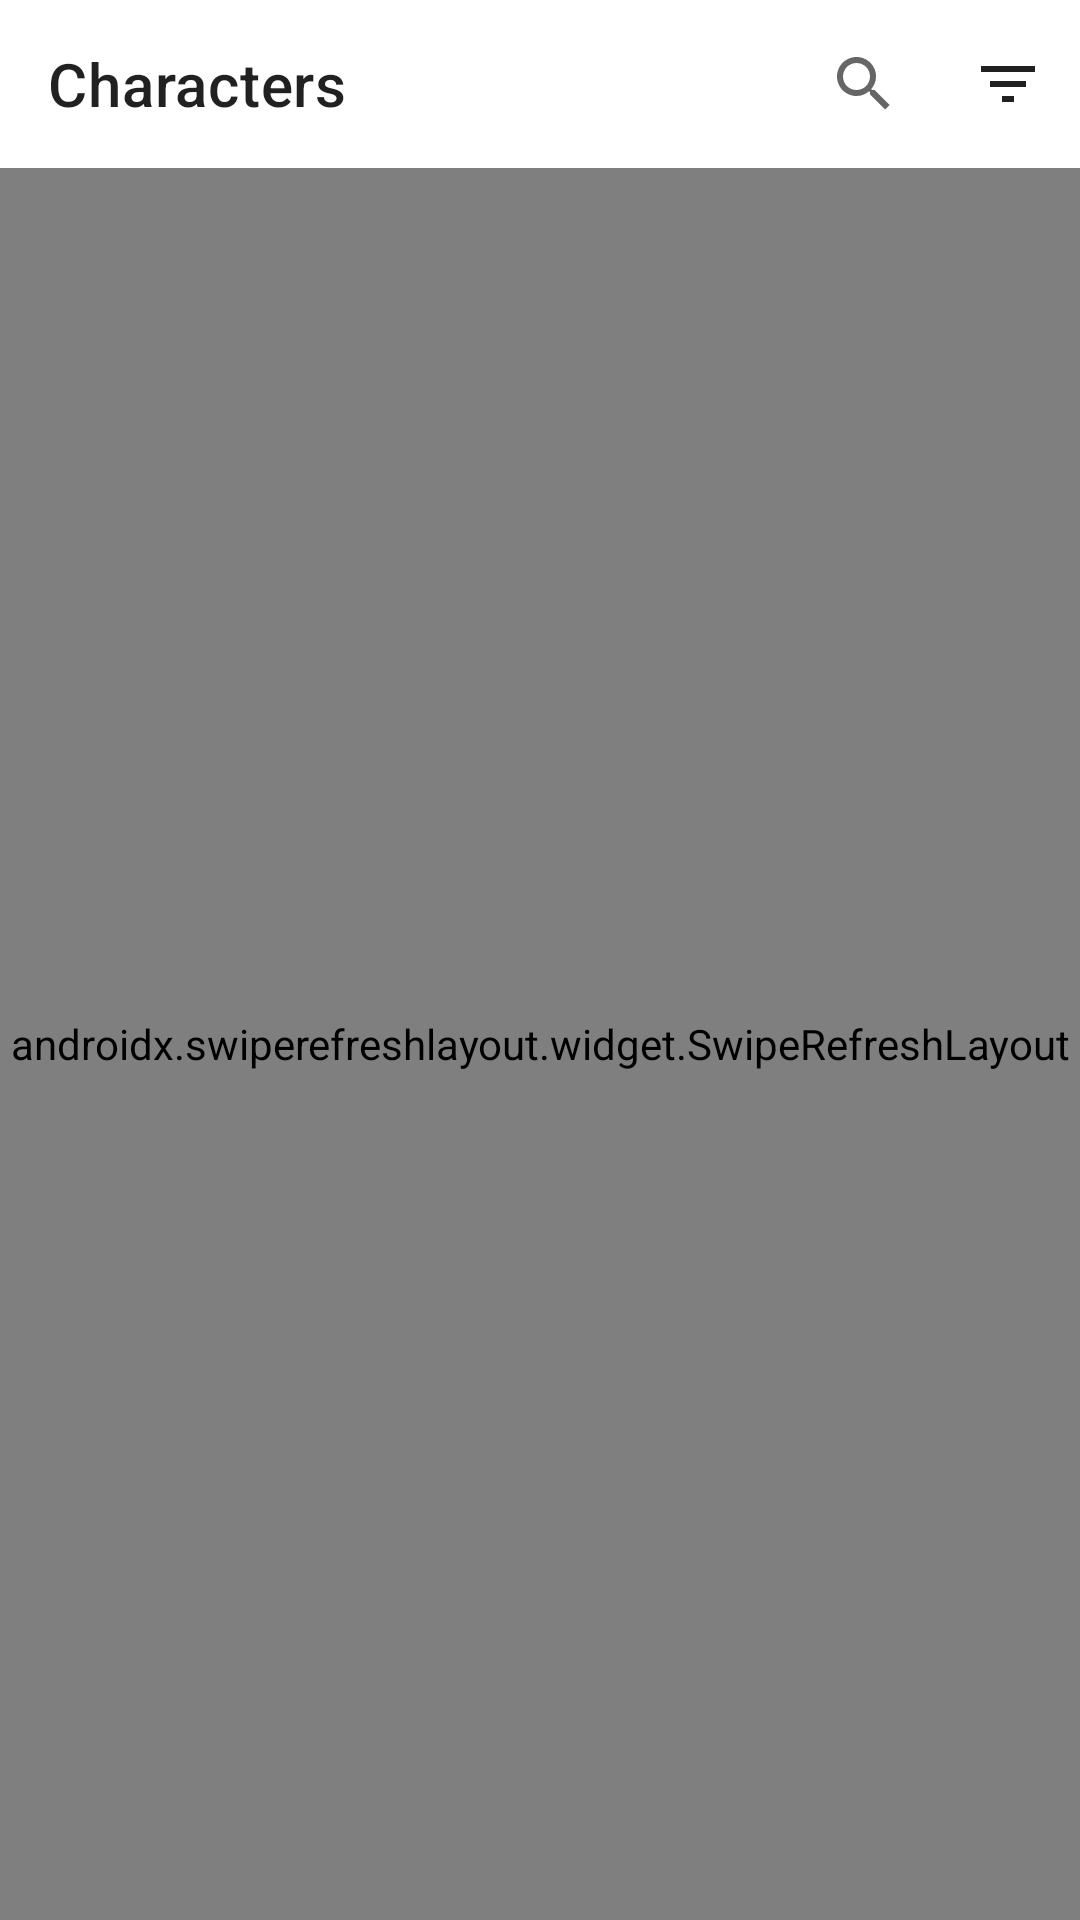

Here is an Android app screen rendered from its layout file. Give the layout XML and the strings, colors and styles it references.
<!-- AndroidManifest.xml: fallback theme Theme.MaterialComponents.DayNight.NoActionBar -->
<!-- res/layout/fragment_character_list.xml -->
<?xml version="1.0" encoding="utf-8"?>
<androidx.appcompat.widget.LinearLayoutCompat xmlns:android="http://schemas.android.com/apk/res/android"
    xmlns:app="http://schemas.android.com/apk/res-auto"
    xmlns:tools="http://schemas.android.com/tools"
    android:layout_width="match_parent"
    android:layout_height="match_parent"
    android:orientation="vertical"
    tools:context=".presentation.screen.feature.MainActivity">

    <com.google.android.material.appbar.AppBarLayout
        android:layout_width="match_parent"
        android:layout_height="wrap_content"
        android:background="?android:attr/colorBackground">

        <androidx.appcompat.widget.Toolbar
            android:id="@+id/toolbar"
            android:layout_width="match_parent"
            android:layout_height="wrap_content"
            app:title="@string/character_list_screen_title">

            <ProgressBar
                android:id="@+id/pb_loading"
                android:layout_width="wrap_content"
                android:layout_height="wrap_content"
                android:layout_gravity="end"
                android:scaleX="0.5"
                android:scaleY="0.5"
                android:visibility="gone" />

            <androidx.appcompat.widget.AppCompatImageButton
                android:id="@+id/btn_filter"
                android:layout_width="wrap_content"
                android:layout_height="wrap_content"
                android:layout_gravity="end"
                android:background="?android:selectableItemBackgroundBorderless"
                android:contentDescription="@string/btn_filter_content_description"
                android:padding="@dimen/toolbar_image_button_padding"
                android:src="@drawable/toolbar_filter_button_icon" />

            <androidx.appcompat.widget.SearchView
                android:id="@+id/sv_search"
                android:layout_width="wrap_content"
                android:layout_height="wrap_content"
                android:layout_gravity="end"
                app:queryHint="@string/toolbar_search_view_hint" />

        </androidx.appcompat.widget.Toolbar>

        <TextView
            android:id="@+id/tv_error_bar"
            android:layout_width="match_parent"
            android:layout_height="wrap_content"
            android:background="@color/red"
            android:gravity="center"
            android:paddingVertical="@dimen/tv_error_bar_vertical_padding"
            android:textColor="@color/white"
            android:visibility="gone"
            tools:text="@string/error_message_network_connection_error" />

    </com.google.android.material.appbar.AppBarLayout>

    <FrameLayout
        android:layout_width="match_parent"
        android:layout_height="match_parent">

        <TextView
            android:id="@+id/tv_not_found"
            android:layout_width="wrap_content"
            android:layout_height="wrap_content"
            android:layout_gravity="center"
            android:text="@string/message_such_items_not_found"
            android:textSize="@dimen/common_text_size_medium" />

        <androidx.swiperefreshlayout.widget.SwipeRefreshLayout
            android:id="@+id/srl_refresh"
            android:layout_width="match_parent"
            android:layout_height="match_parent">

            <androidx.recyclerview.widget.RecyclerView
                android:id="@+id/rv_list"
                android:layout_width="match_parent"
                android:layout_height="match_parent"
                android:orientation="vertical"
                android:scrollbars="vertical"
                app:layoutManager="androidx.recyclerview.widget.GridLayoutManager"
                app:spanCount="2"
                tools:itemCount="5"
                tools:listitem="@layout/list_item_character" />

        </androidx.swiperefreshlayout.widget.SwipeRefreshLayout>

    </FrameLayout>

</androidx.appcompat.widget.LinearLayoutCompat>
<!-- res/layout/list_item_character.xml (included above) -->
<?xml version="1.0" encoding="utf-8"?>
<com.google.android.material.card.MaterialCardView xmlns:android="http://schemas.android.com/apk/res/android"
    xmlns:app="http://schemas.android.com/apk/res-auto"
    xmlns:tools="http://schemas.android.com/tools"
    android:layout_width="match_parent"
    android:layout_height="wrap_content"
    app:cardCornerRadius="@dimen/common_card_view_corner_radius"
    app:cardElevation="@dimen/common_card_view_elevation">

    <androidx.appcompat.widget.LinearLayoutCompat
        android:layout_width="match_parent"
        android:layout_height="wrap_content"
        android:gravity="center_horizontal"
        android:orientation="vertical"
        android:padding="@dimen/list_item_content_padding">

        <ImageView
            android:id="@+id/iv_image"
            android:layout_width="match_parent"
            android:layout_height="@dimen/list_item_image_height"
            android:contentDescription="@string/character_image_content_description"
            tools:src="@drawable/character_image_placeholder" />

        <TextView
            android:id="@+id/tv_name"
            android:layout_width="wrap_content"
            android:layout_height="wrap_content"
            android:layout_marginTop="@dimen/list_item_content_padding"
            android:textAlignment="center"
            android:textSize="@dimen/list_item_title_text_size"
            android:textStyle="bold"
            tools:text="John Doe" />

        <TextView
            android:id="@+id/tv_species"
            android:layout_width="wrap_content"
            android:layout_height="wrap_content"
            android:textAlignment="center"
            tools:text="Species: Human" />

        <TextView
            android:id="@+id/tv_gender"
            android:layout_width="wrap_content"
            android:layout_height="wrap_content"
            android:textAlignment="center"
            tools:text="Gender: Male" />

        <TextView
            android:id="@+id/tv_status"
            android:layout_width="wrap_content"
            android:layout_height="wrap_content"
            android:textAlignment="center"
            tools:text="Status: Unknown" />

    </androidx.appcompat.widget.LinearLayoutCompat>

</com.google.android.material.card.MaterialCardView>
<!-- resources referenced by this layout -->
<resources>
  <color name="red">#E10404</color>
  <color name="white">#FFFFFF</color>
  <dimen name="common_card_view_corner_radius">20dp</dimen>
  <dimen name="common_card_view_elevation">4dp</dimen>
  <dimen name="common_text_size_medium">18sp</dimen>
  <dimen name="list_item_content_padding">20dp</dimen>
  <dimen name="list_item_image_height">150dp</dimen>
  <dimen name="list_item_title_text_size">@dimen/common_text_size_medium</dimen>
  <dimen name="toolbar_image_button_padding">12dp</dimen>
  <dimen name="tv_error_bar_vertical_padding">2dp</dimen>
  <!-- drawable character_image_placeholder (drawable) -->
  <vector xmlns:android="http://schemas.android.com/apk/res/android"
      android:width="24dp"
      android:height="24dp"
      android:tint="?android:textColorPrimary"
      android:viewportWidth="24"
      android:viewportHeight="24">
      <path
          android:fillColor="@android:color/white"
          android:pathData="M9,11.75c-0.69,0 -1.25,0.56 -1.25,1.25s0.56,1.25 1.25,1.25 1.25,-0.56 1.25,-1.25 -0.56,-1.25 -1.25,-1.25zM15,11.75c-0.69,0 -1.25,0.56 -1.25,1.25s0.56,1.25 1.25,1.25 1.25,-0.56 1.25,-1.25 -0.56,-1.25 -1.25,-1.25zM12,2C6.48,2 2,6.48 2,12s4.48,10 10,10 10,-4.48 10,-10S17.52,2 12,2zM12,20c-4.41,0 -8,-3.59 -8,-8 0,-0.29 0.02,-0.58 0.05,-0.86 2.36,-1.05 4.23,-2.98 5.21,-5.37C11.07,8.33 14.05,10 17.42,10c0.78,0 1.53,-0.09 2.25,-0.26 0.21,0.71 0.33,1.47 0.33,2.26 0,4.41 -3.59,8 -8,8z" />
  </vector>
  <!-- drawable toolbar_filter_button_icon (drawable) -->
  <vector xmlns:android="http://schemas.android.com/apk/res/android"
      android:width="24dp"
      android:height="24dp"
      android:tint="?android:textColorPrimary"
      android:viewportWidth="24"
      android:viewportHeight="24">
      <path
          android:fillColor="@android:color/white"
          android:pathData="M10,18h4v-2h-4v2zM3,6v2h18L21,6L3,6zM6,13h12v-2L6,11v2z" />
  </vector>
  <string name="btn_filter_content_description">Filter items</string>
  <string name="character_image_content_description">Character image</string>
  <string name="character_list_screen_title">Characters</string>
  <string name="error_message_network_connection_error">Offline mode: network connection error</string>
  <string name="message_such_items_not_found">No such items found</string>
  <string name="toolbar_search_view_hint">Search</string>
</resources>
